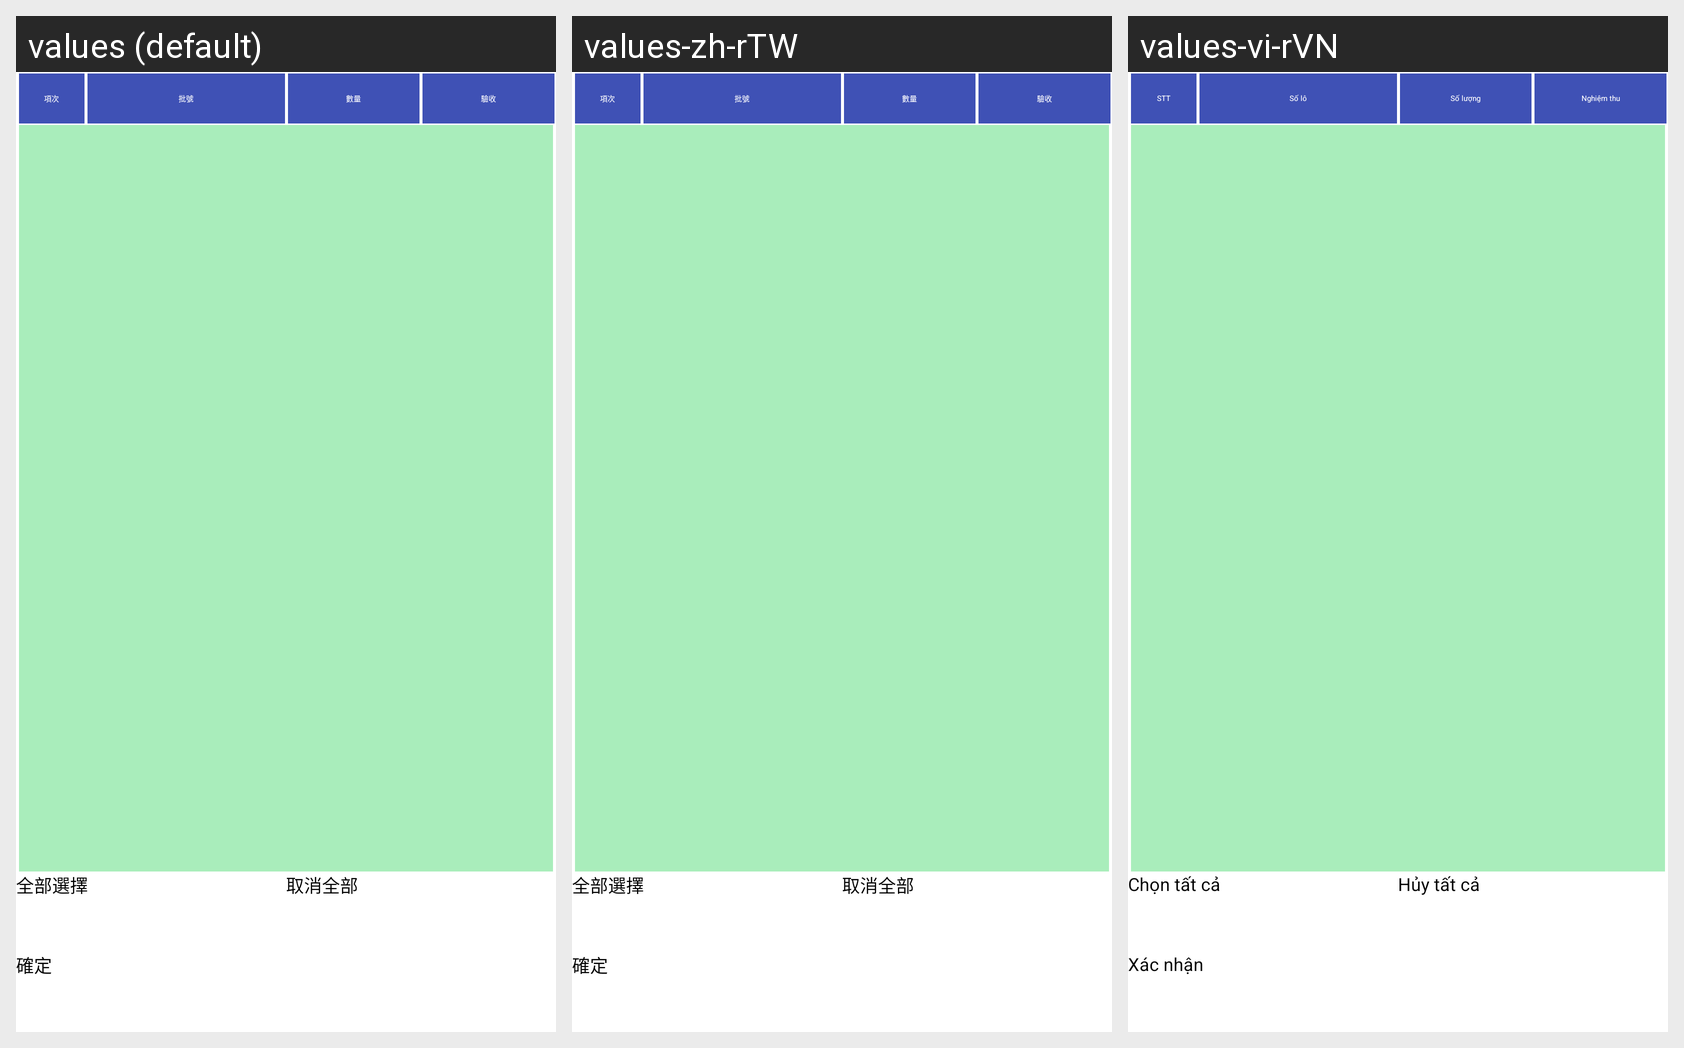

For this localized Android screen grid, give each drawn string resource with its value in every locale shown.
Android screen res/layout/activity_qr210_dialog01.xml rendered under 3 locales, left to right: values (default), values-zh-rTW, values-vi-rVN. Device: Nexus 5 (rendered at 1080×1920; each locale shown at half size, 540×960, under a caption strip naming it); theme Theme.KLB_PDA.
Strings drawn on this screen, with the default value and each locale's value (text and hints the layout hard-codes, and strings that could not be matched under every locale, appear in the picture but are not listed):

qr210_dialog01_title1
  values: 項次
  values-zh-rTW: 項次
  values-vi-rVN: STT

qr210_dialog01_title2
  values: 批號
  values-zh-rTW: 批號
  values-vi-rVN: Số lô

qr210_dialog01_title3
  values: 數量
  values-zh-rTW: 數量
  values-vi-rVN: Số lượng

qr210_dialog01_title4
  values: 驗收
  values-zh-rTW: 驗收
  values-vi-rVN: Nghiệm thu

select_all
  values: 全部選擇
  values-zh-rTW: 全部選擇
  values-vi-rVN: Chọn tất cả

cancel_all
  values: 取消全部
  values-zh-rTW: 取消全部
  values-vi-rVN: Hủy tất cả

qr210_dialog01_btn01
  values: 確定
  values-zh-rTW: 確定
  values-vi-rVN: Xác nhận
